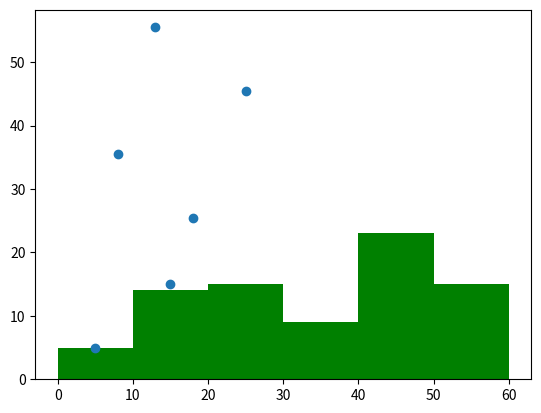

Reproduce this figure in Python.
import matplotlib.pyplot as plt
from numpy import linspace,pi,sin,cos,tan

#multiple figures
data=[1,2,3,4,5,
      10,11,12,14,15,18,16,14,13,12,19,20,16,14,19,
      22, 21, 22, 23, 24, 25, 23, 26, 28, 26,27,25,28,29,30, 
      32,33,37,38,38,39,34,36,
      42,43,45,46,48,46,49,50,43,42,44,45,47,49,50,49,48,42,46,41,45,46,48,45,44,
      51,52,54,55,53,58,57,59,60,52,51,54,53
      ]
frequency = [5,15,18,8,25,13]
x = [5,15,25.5,35.5,45.5,55.5]


plt.figure(1)
plt.hist(data,bins=[0,10,20,30,40,50,60],color="green")
plt.scatter(frequency,x)
plt.show()
